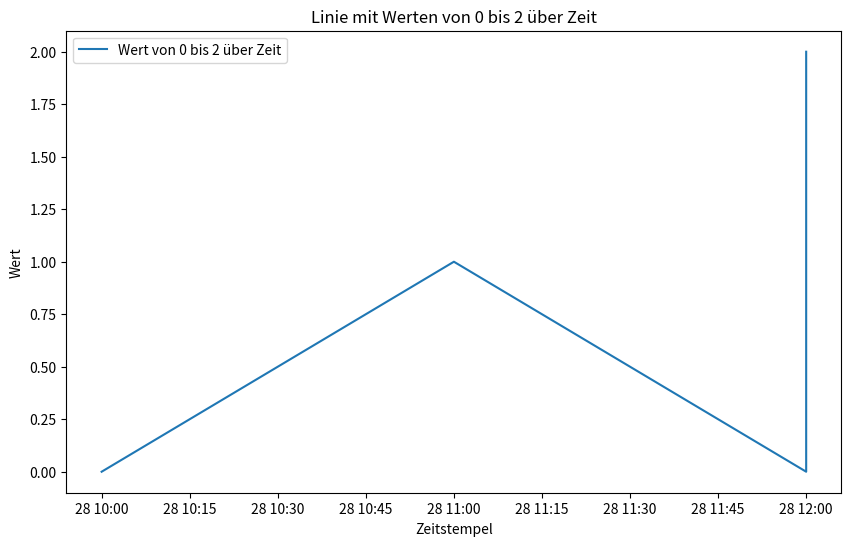

Source code (Python):
import matplotlib.pyplot as plt
import numpy as np

# Zeitstempel in einem Array
timestamps = ["2024-02-28 10:00:00", "2024-02-28 11:00:00", "2024-02-28 12:00:00", "2024-02-28 12:00:00"]

# Umwandlung der Zeitstempel in datetime-Objekte
timestamps = [np.datetime64(ts) for ts in timestamps]

# Erstellung der Werte, die von 0 bis 2 über den Zeitraum ansteigen
values = [0,1,0,2]

# Plotting
plt.figure(figsize=(10, 6))

plt.plot(timestamps, values, label='Wert von 0 bis 2 über Zeit')

plt.xlabel('Zeitstempel')
plt.ylabel('Wert')
plt.title('Linie mit Werten von 0 bis 2 über Zeit')
plt.legend()

plt.show()
